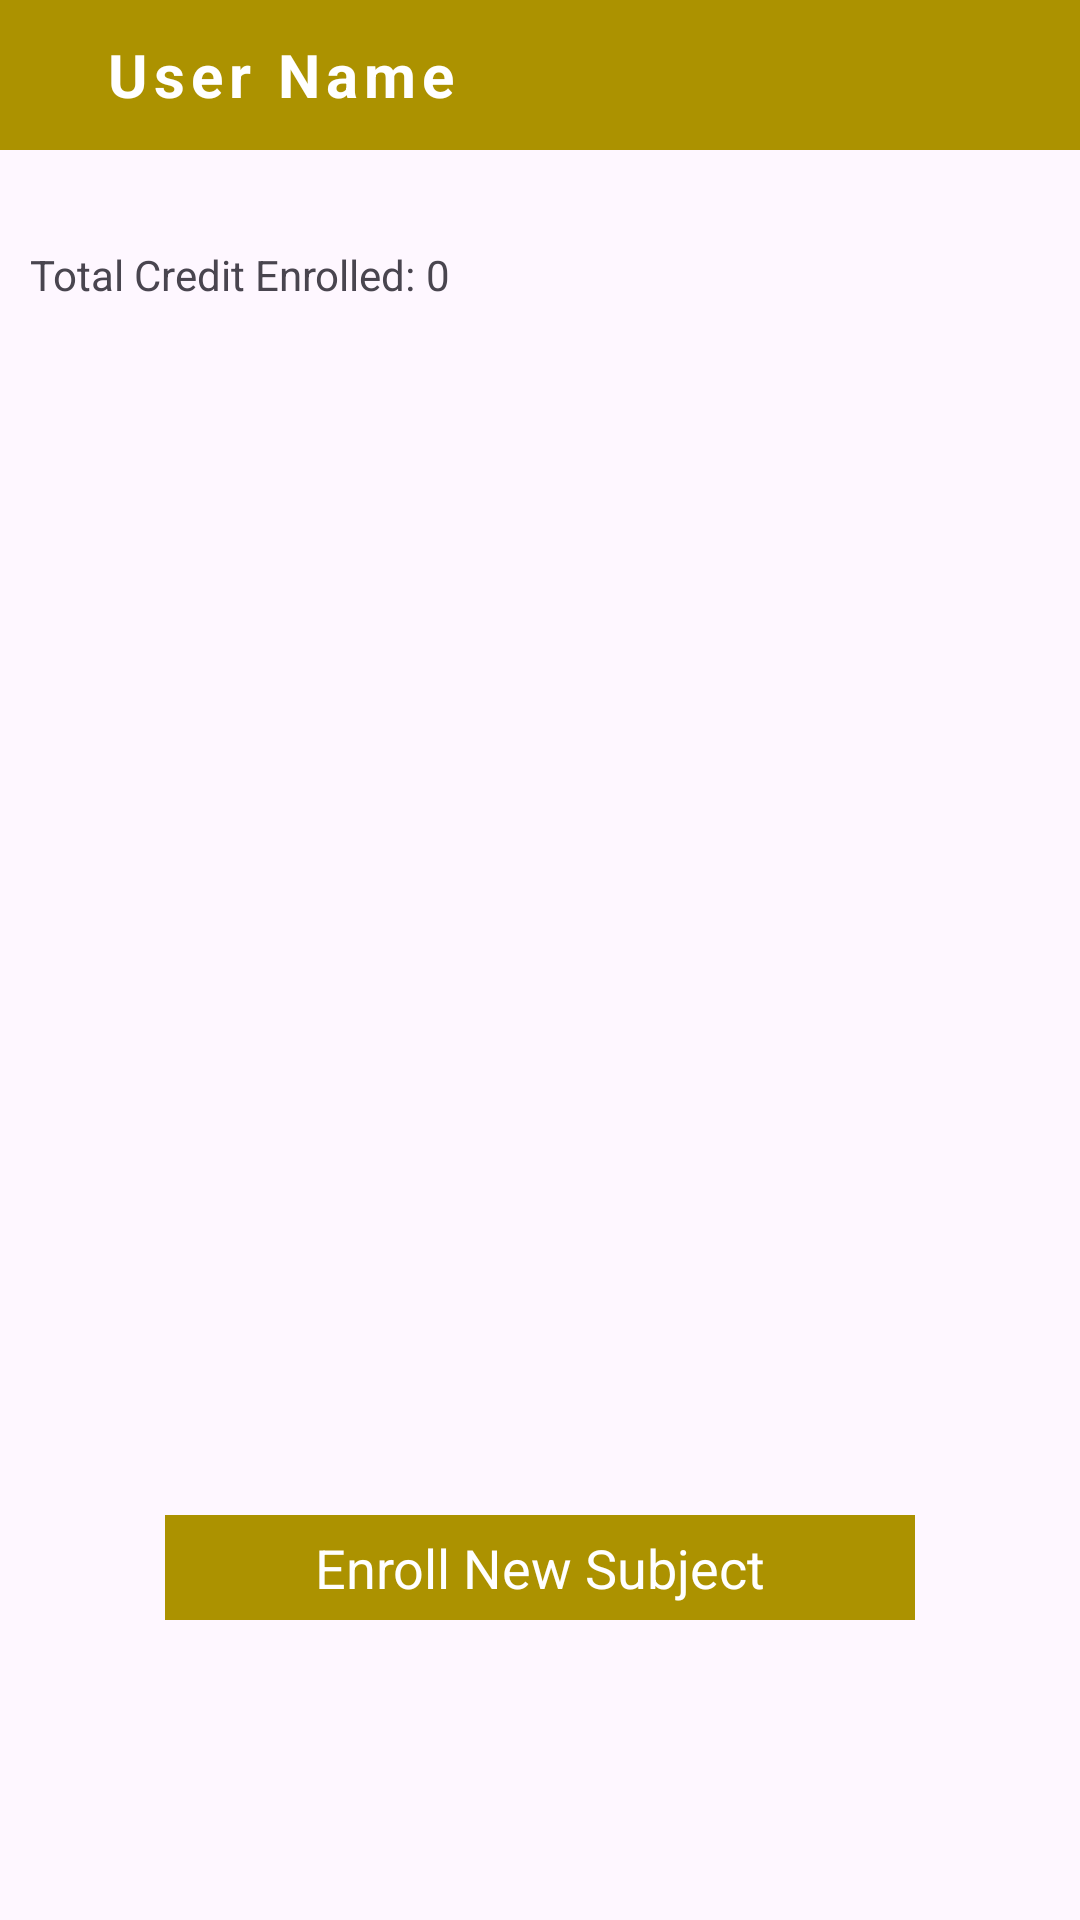

The Android layout XML behind this screen, and the referenced resources:
<!-- AndroidManifest.xml: application theme Theme.MobileProgFinalExam -->
<!-- res/layout/activity_main.xml -->
<?xml version="1.0" encoding="utf-8"?>
<androidx.constraintlayout.widget.ConstraintLayout xmlns:android="http://schemas.android.com/apk/res/android"
    xmlns:app="http://schemas.android.com/apk/res-auto"
    xmlns:tools="http://schemas.android.com/tools"
    android:id="@+id/main"
    android:layout_width="match_parent"
    android:layout_height="match_parent"
    tools:context=".MainActivity">

    <TextView
        android:id="@+id/userName"
        android:layout_width="match_parent"
        android:layout_height="50dp"
        android:background="#AC9200"
        android:gravity="center_vertical"
        android:letterSpacing=".1"
        android:text="     User Name"
        android:textColor="@color/white"
        android:textSize="20sp"
        android:textStyle="bold"
        app:layout_constraintEnd_toEndOf="parent"
        app:layout_constraintStart_toStartOf="parent"
        app:layout_constraintTop_toTopOf="parent" />

    <androidx.recyclerview.widget.RecyclerView
        android:id="@+id/recyclerView"
        android:layout_width="match_parent"
        android:layout_height="wrap_content"
        android:layout_marginTop="20dp"
        app:layout_constraintEnd_toEndOf="parent"
        app:layout_constraintHorizontal_bias="0.0"
        app:layout_constraintStart_toStartOf="parent"
        app:layout_constraintTop_toBottomOf="@+id/textView3" />

    <TextView
        android:id="@+id/textView3"
        android:layout_width="wrap_content"
        android:layout_height="wrap_content"
        android:layout_marginStart="10dp"
        android:layout_marginTop="32dp"
        android:text="Total Credit Enrolled: "
        app:layout_constraintStart_toStartOf="parent"
        app:layout_constraintTop_toBottomOf="@+id/userName" />

    <TextView
        android:id="@+id/totalCredit"
        android:layout_width="wrap_content"
        android:layout_height="wrap_content"
        android:text="0"
        app:layout_constraintBottom_toBottomOf="@+id/textView3"
        app:layout_constraintStart_toEndOf="@+id/textView3"
        app:layout_constraintTop_toTopOf="@+id/textView3" />

    <TextView
        android:id="@+id/enrollBtn"
        android:layout_width="250dp"
        android:layout_height="35dp"
        android:layout_marginBottom="100dp"
        android:gravity="center"
        android:textSize="18dp"
        android:text="Enroll New Subject"
        android:textColor="@color/white"
        android:background="#AC9200"
        app:layout_constraintBottom_toBottomOf="parent"
        app:layout_constraintEnd_toEndOf="parent"
        app:layout_constraintStart_toStartOf="parent" />
</androidx.constraintlayout.widget.ConstraintLayout>
<!-- resources referenced by this layout -->
<resources>
  <style name="Theme.MobileProgFinalExam" parent="Base.Theme.MobileProgFinalExam" />
  <style name="Base.Theme.MobileProgFinalExam" parent="Theme.Material3.DayNight.NoActionBar">
          
          
      </style>
  <!-- not gathered from this repository: default colours our renderer supplied (Android Studio template values) -->
  <color name="white">#FFFFFFFF</color>
</resources>
